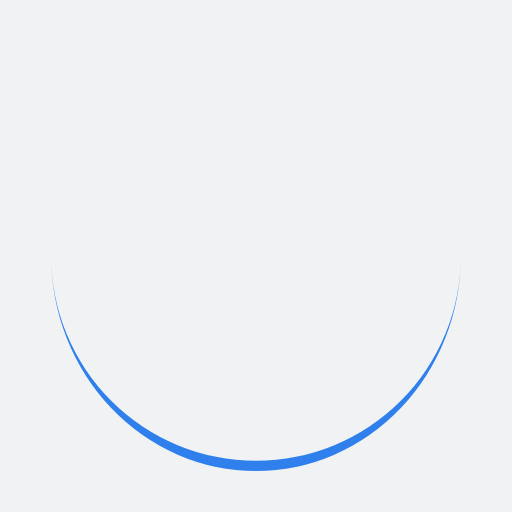
t = 0.00 s
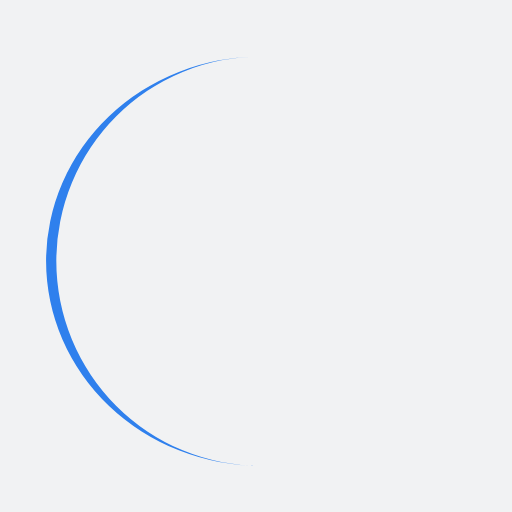
t = 0.25 s
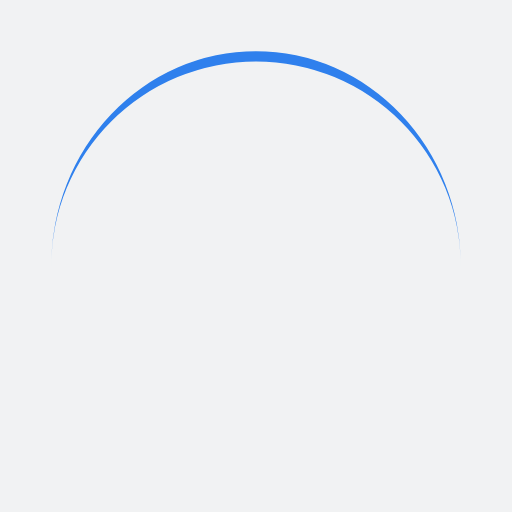
t = 0.50 s
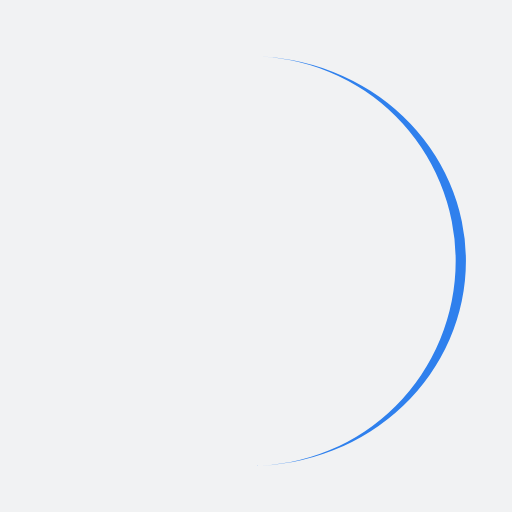
t = 0.75 s

The animated SVG that drew these frames (rendered in a browser with its animation timeline set to each time). Animation: 1 SMIL element (animateTransform=1); one cycle of 1.00 s, repeats indefinitely.

<?xml version="1.0" encoding="utf-8"?>
<svg xmlns="http://www.w3.org/2000/svg" xmlns:xlink="http://www.w3.org/1999/xlink" style="margin: auto; background: rgb(241, 242, 243); display: block; shape-rendering: auto; animation-play-state: running; animation-delay: 0s;" width="200px" height="200px" viewBox="0 0 100 100" preserveAspectRatio="xMidYMid">
<path d="M10 50A40 40 0 0 0 90 50A40 42 0 0 1 10 50" fill="#2f80ed" stroke="none" style="animation-play-state: running; animation-delay: 0s;">
  <animateTransform attributeName="transform" type="rotate" dur="1s" repeatCount="indefinite" keyTimes="0;1" values="0 50 51;360 50 51" style="animation-play-state: running; animation-delay: 0s;"></animateTransform>
</path>
<!-- [ldio] generated by https://loading.io/ --></svg>
